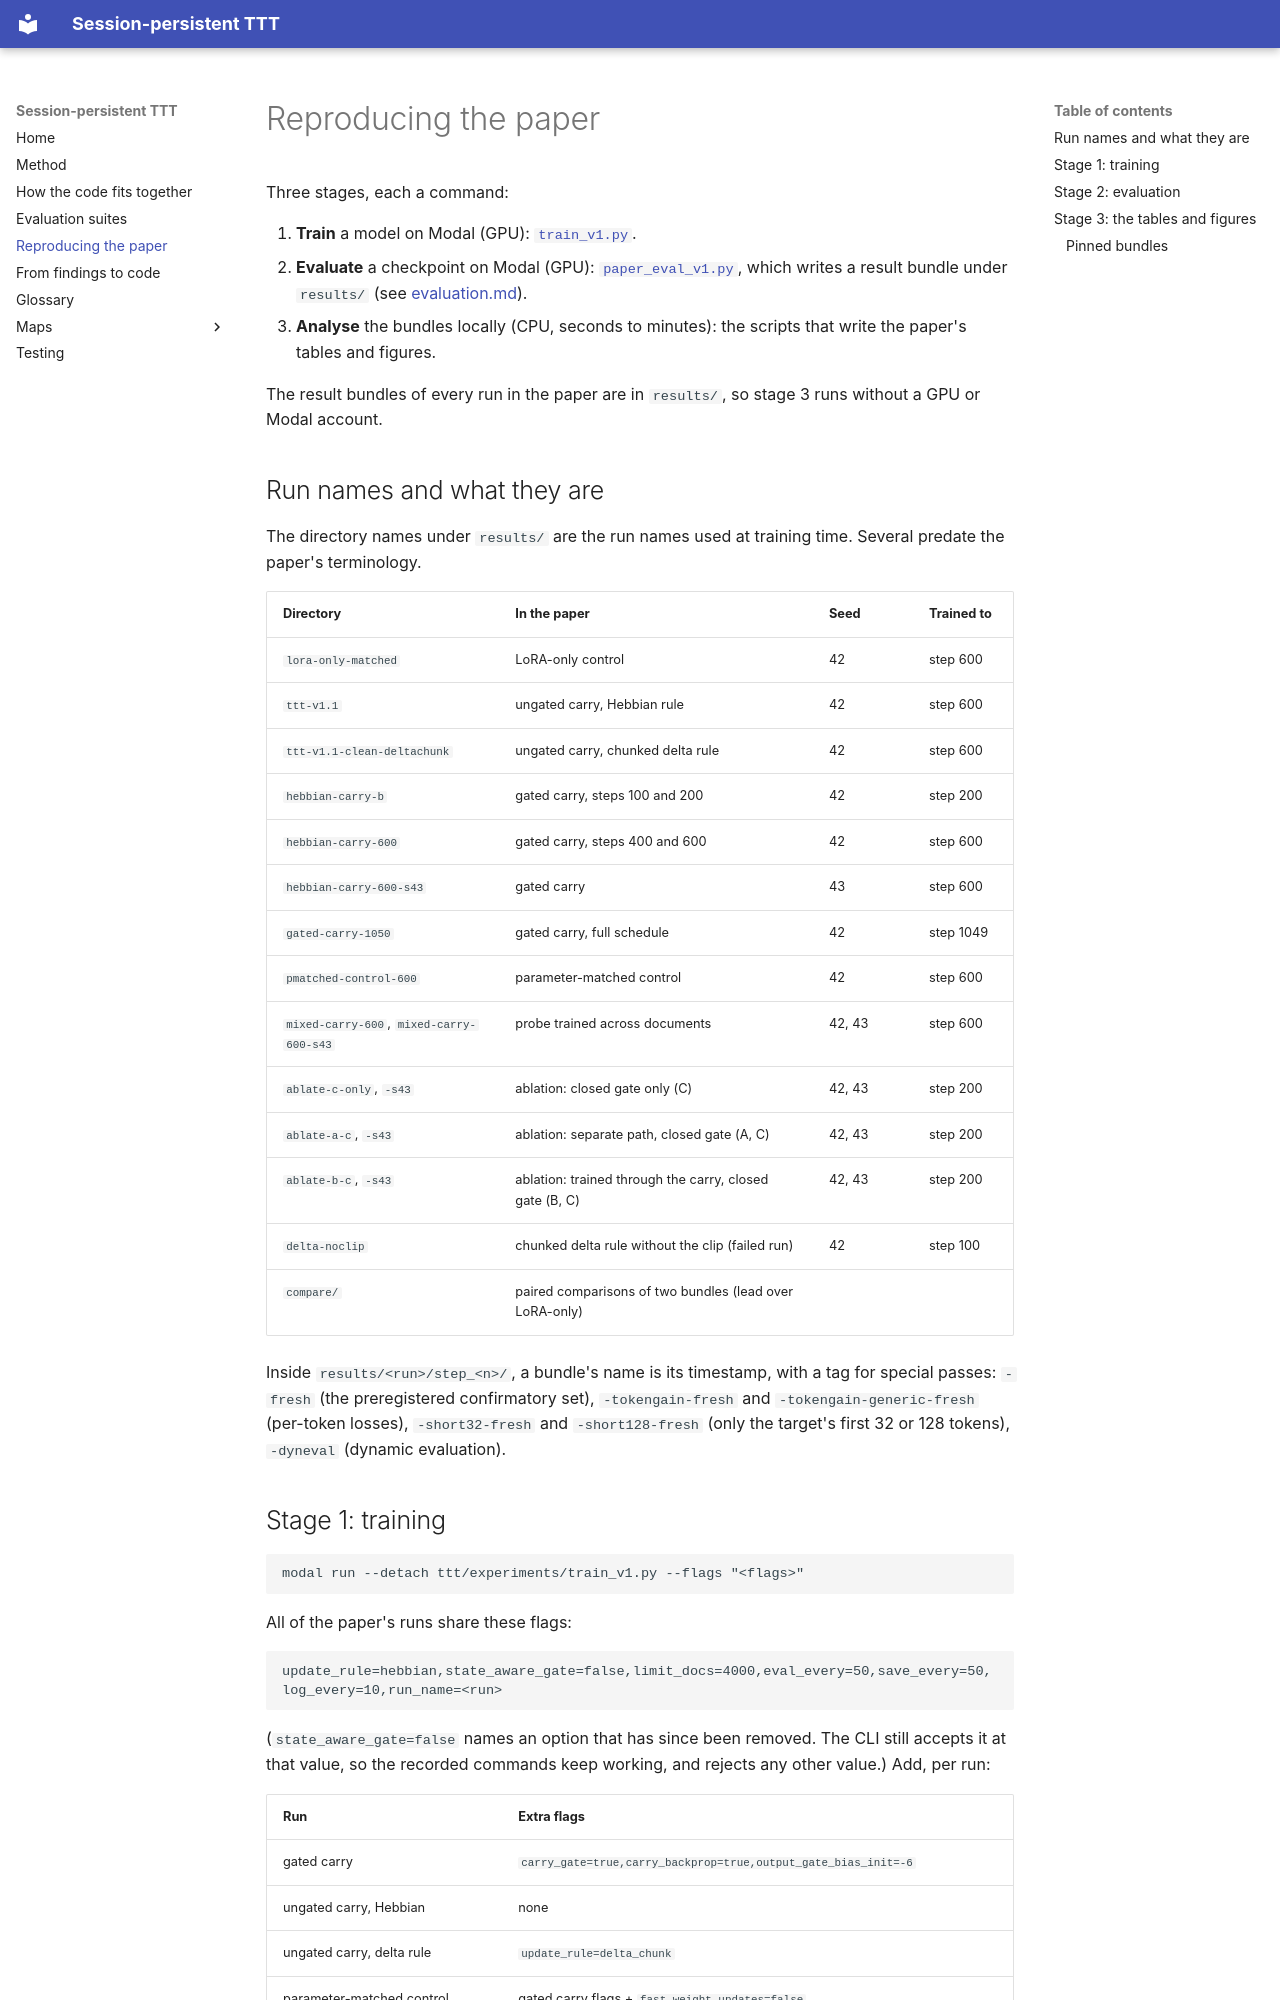

repository: Suchitra-idu/Persistent-TTT · page: reproducing/index.html · generator: mkdocs

# Reproducing the paper

Three stages, each a command:

1. **Train** a model on Modal (GPU): [`train_v1.py`](../ttt/experiments/train_v1.py).
2. **Evaluate** a checkpoint on Modal (GPU): [`paper_eval_v1.py`](../ttt/experiments/paper_eval_v1.py),
   which writes a result bundle under `results/` (see [evaluation.md](evaluation.md)).
3. **Analyse** the bundles locally (CPU, seconds to minutes): the scripts that
   write the paper's tables and figures.

The result bundles of every run in the paper are in `results/`, so stage 3
runs without a GPU or Modal account.

## Run names and what they are

The directory names under `results/` are the run names used at training time.
Several predate the paper's terminology.

| Directory | In the paper | Seed | Trained to |
|---|---|---|---|
| `lora-only-matched` | LoRA-only control | 42 | step 600 |
| `ttt-v1.1` | ungated carry, Hebbian rule | 42 | step 600 |
| `ttt-v1.1-clean-deltachunk` | ungated carry, chunked delta rule | 42 | step 600 |
| `hebbian-carry-b` | gated carry, steps 100 and 200 | 42 | step 200 |
| `hebbian-carry-600` | gated carry, steps 400 and 600 | 42 | step 600 |
| `hebbian-carry-600-s43` | gated carry | 43 | step 600 |
| `gated-carry-1050` | gated carry, full schedule | 42 | step 1049 |
| `pmatched-control-600` | parameter-matched control | 42 | step 600 |
| `mixed-carry-600`, `mixed-carry-600-s43` | probe trained across documents | 42, 43 | step 600 |
| `ablate-c-only`, `-s43` | ablation: closed gate only (C) | 42, 43 | step 200 |
| `ablate-a-c`, `-s43` | ablation: separate path, closed gate (A, C) | 42, 43 | step 200 |
| `ablate-b-c`, `-s43` | ablation: trained through the carry, closed gate (B, C) | 42, 43 | step 200 |
| `delta-noclip` | chunked delta rule without the clip (failed run) | 42 | step 100 |
| `compare/` | paired comparisons of two bundles (lead over LoRA-only) | | |

Inside `results/<run>/step_<n>/`, a bundle's name is its timestamp, with a tag
for special passes: `-fresh` (the preregistered confirmatory set),
`-tokengain-fresh` and `-tokengain-generic-fresh` (per-token losses),
`-short32-fresh` and `-short128-fresh` (only the target's first 32 or 128
tokens), `-dyneval` (dynamic evaluation).
